Image classification data set "nature_image" (audreyeternal/cyclegan on GitHub). Class labels (2): artifact, no artifact.

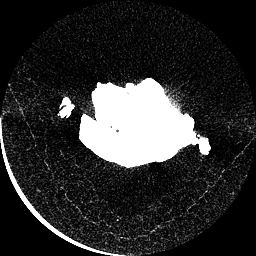
Label: no artifact

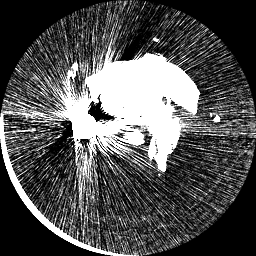
Label: artifact

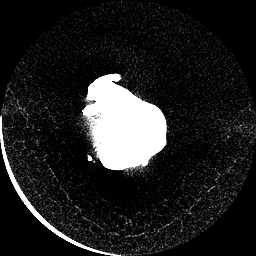
Label: no artifact

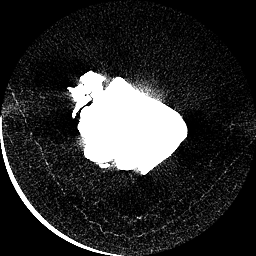
Label: no artifact

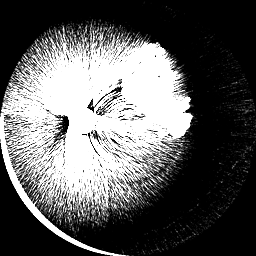
Label: artifact

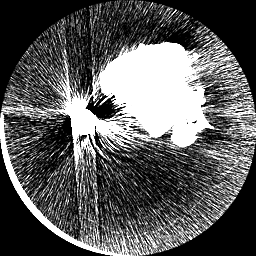
Label: artifact
